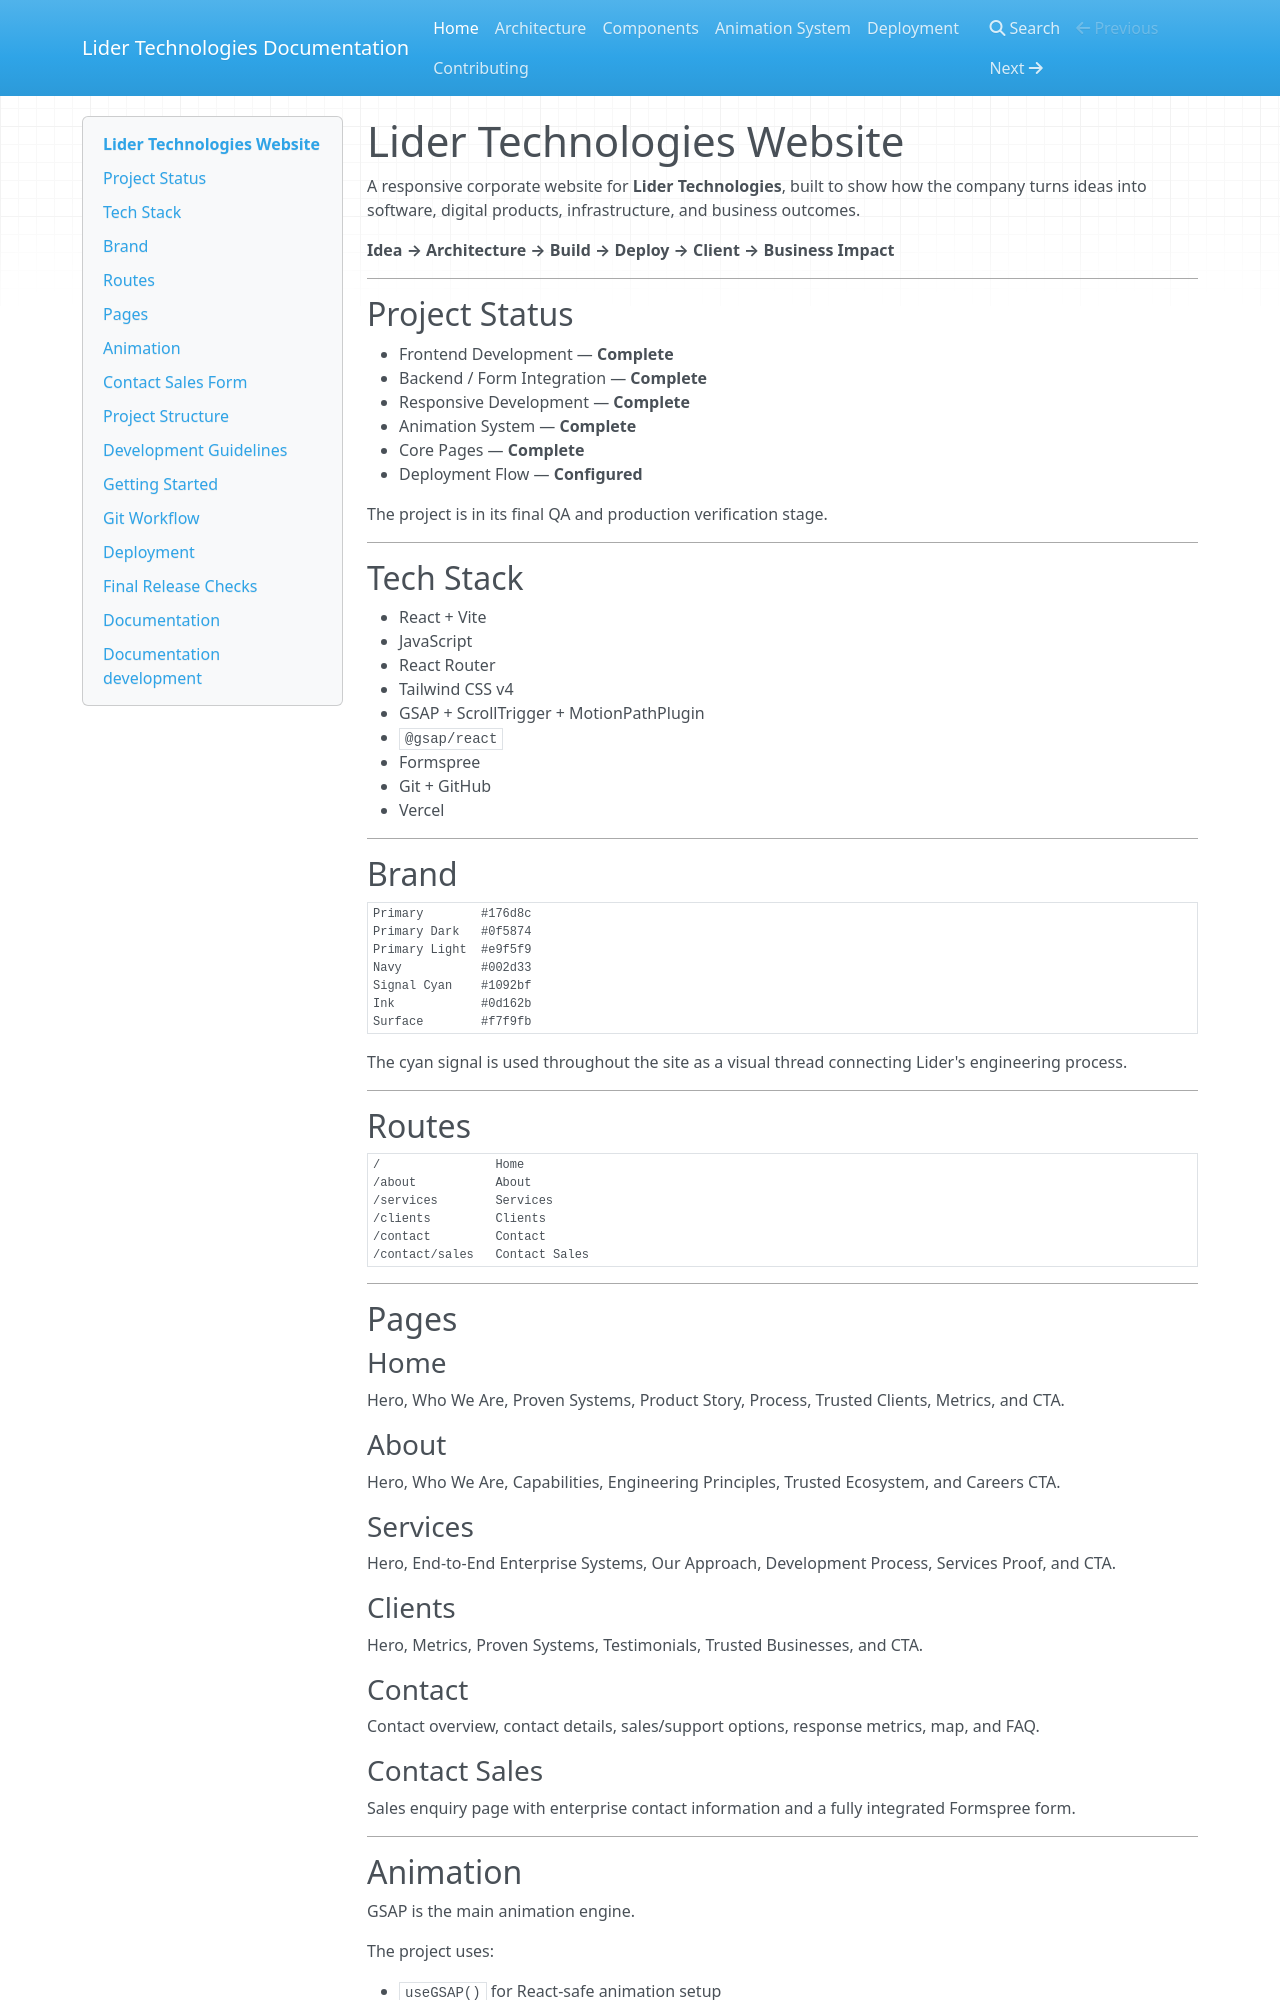

repository: LiderLabs/Liderlabs · page: index.html · generator: mkdocs

# Lider Technologies Website

A responsive corporate website for **Lider Technologies**, built to show how the company turns ideas into software, digital products, infrastructure, and business outcomes.

**Idea → Architecture → Build → Deploy → Client → Business Impact**

---

## Project Status

- Frontend Development — **Complete**
- Backend / Form Integration — **Complete**
- Responsive Development — **Complete**
- Animation System — **Complete**
- Core Pages — **Complete**
- Deployment Flow — **Configured**

The project is in its final QA and production verification stage.

---

## Tech Stack

- React + Vite
- JavaScript
- React Router
- Tailwind CSS v4
- GSAP + ScrollTrigger + MotionPathPlugin
- `@gsap/react`
- Formspree
- Git + GitHub
- Vercel

---

## Brand

```text
Primary        #176d8c
Primary Dark   #0f5874
Primary Light  #e9f5f9
Navy           #002d33
Signal Cyan    #1092bf
Ink            #0d162b
Surface        #f7f9fb
```

The cyan signal is used throughout the site as a visual thread connecting Lider's engineering process.

---

## Routes

```text
/                Home
/about           About
/services        Services
/clients         Clients
/contact         Contact
/contact/sales   Contact Sales
```

---

## Pages

### Home
Hero, Who We Are, Proven Systems, Product Story, Process, Trusted Clients, Metrics, and CTA.

### About
Hero, Who We Are, Capabilities, Engineering Principles, Trusted Ecosystem, and Careers CTA.

### Services
Hero, End-to-End Enterprise Systems, Our Approach, Development Process, Services Proof, and CTA.

### Clients
Hero, Metrics, Proven Systems, Testimonials, Trusted Businesses, and CTA.

### Contact
Contact overview, contact details, sales/support options, response metrics, map, and FAQ.
